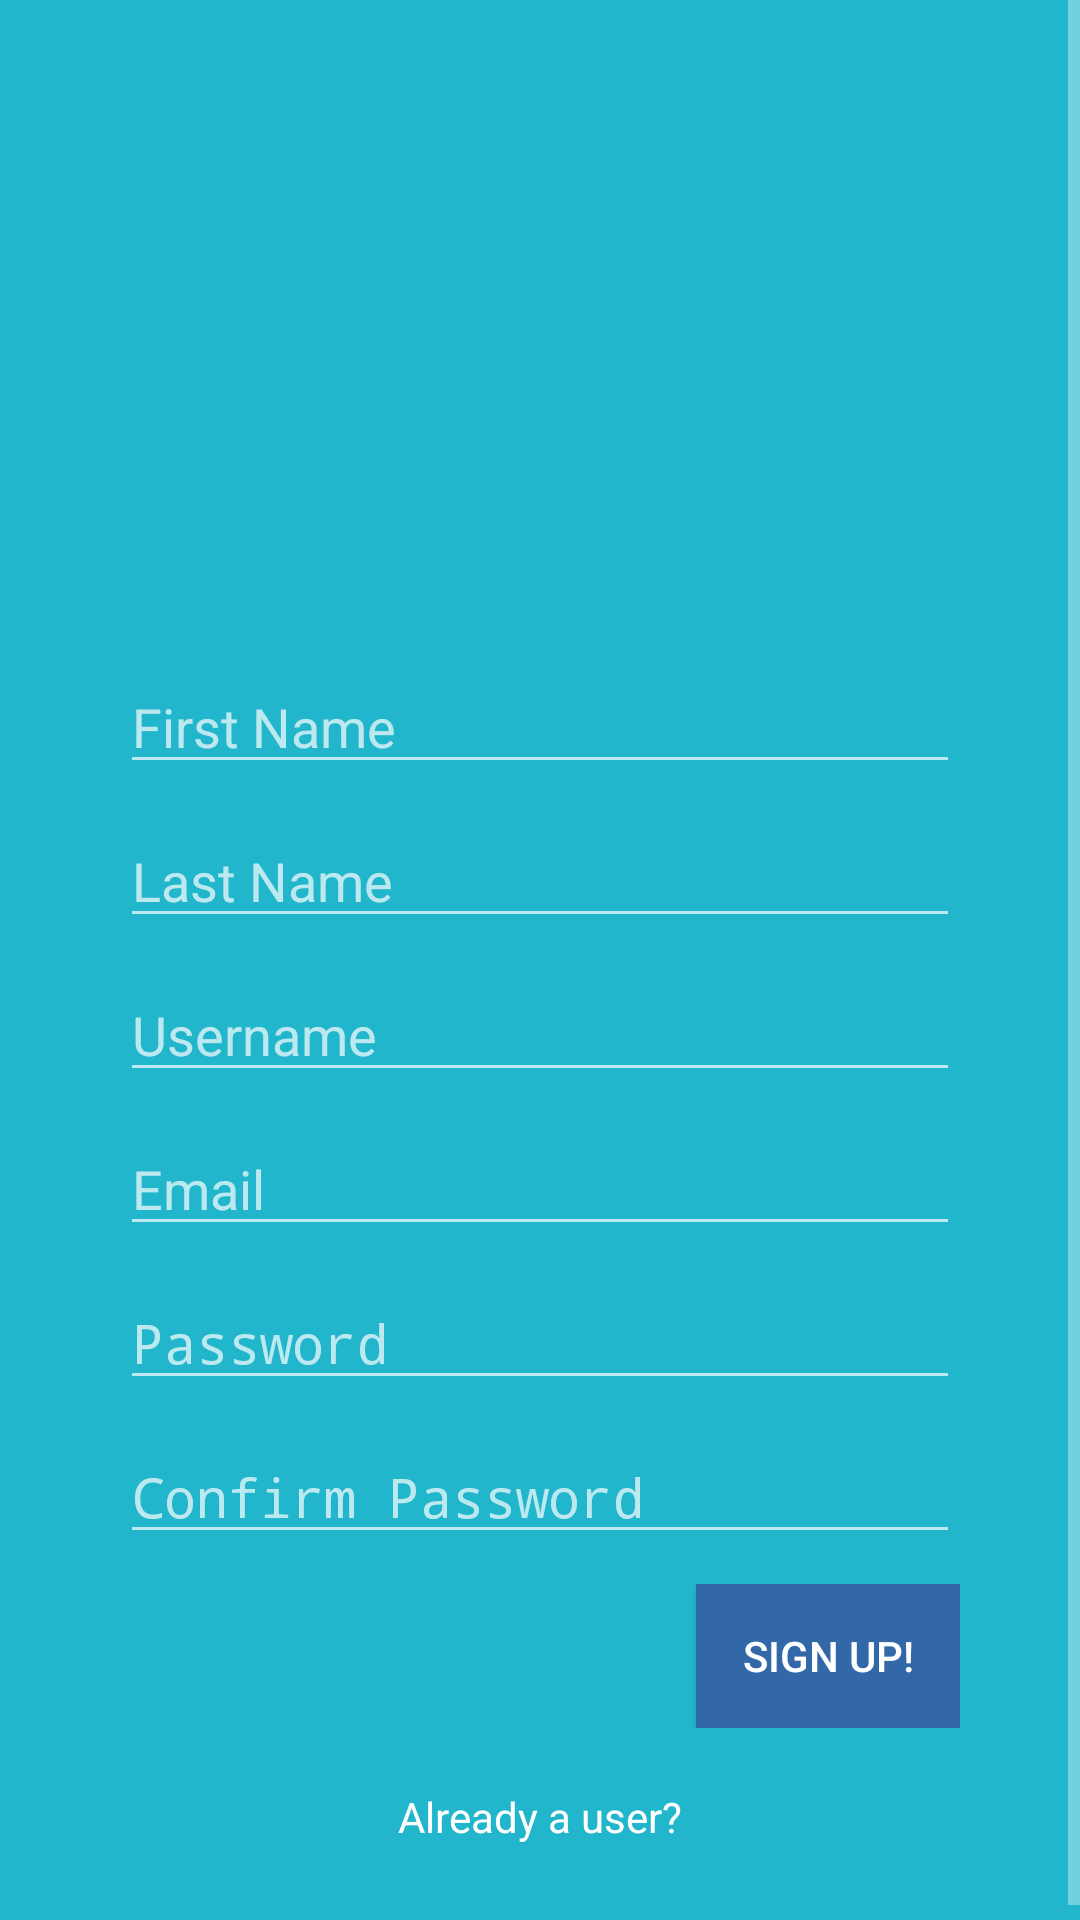

Write the Android layout XML for this screen, with the resource values it uses.
<!-- AndroidManifest.xml: activity theme Theme.AppCompat.NoActionBar -->
<!-- res/layout/activity_register.xml -->
<?xml version="1.0" encoding="utf-8"?>
<ScrollView xmlns:android="http://schemas.android.com/apk/res/android"
    xmlns:tools="http://schemas.android.com/tools"
    android:layout_height="match_parent"
    android:layout_width="match_parent"
    tools:context="com.radiuslabs.locus.RegisterActivity"
    android:background="#21b6cc"
    android:id="@+id/rootView">

    <RelativeLayout
        android:layout_width="match_parent"
        android:layout_height="wrap_content">

        <ImageView
            android:id="@+id/ivProfilePic"
            android:layout_width="200dp"
            android:layout_height="200dp"
            android:src="@drawable/ic_face_white_48dp"
            android:layout_alignParentTop="true"
            android:layout_centerHorizontal="true" />

        <LinearLayout
            android:layout_width="300dp"
            android:layout_height="wrap_content"
            android:orientation="vertical"
            android:layout_below="@+id/ivProfilePic"
            android:layout_centerHorizontal="true"
            android:padding="10dp">

            <EditText
                android:id="@+id/etFirstName"
                android:layout_width="match_parent"
                android:layout_height="wrap_content"
                android:hint="First Name"
                android:layout_marginTop="10dp"
                android:inputType="textCapWords" />

            <EditText
                android:id="@+id/etLastName"
                android:layout_width="match_parent"
                android:layout_height="wrap_content"
                android:hint="Last Name"
                android:layout_marginTop="10dp"
                android:inputType="textCapWords" />

            <EditText
                android:id="@+id/etUsername"
                android:layout_width="match_parent"
                android:layout_height="wrap_content"
                android:hint="Username"
                android:layout_marginTop="10dp"/>

            <EditText
                android:id="@+id/etEmail"
                android:layout_width="match_parent"
                android:layout_height="wrap_content"
                android:hint="Email"
                android:layout_marginTop="10dp"
                android:inputType="textEmailAddress" />

            <EditText
                android:id="@+id/etPassword"
                android:layout_width="match_parent"
                android:layout_height="wrap_content"
                android:hint="Password"
                android:layout_marginTop="10dp"
                android:inputType="textPassword"/>

            <EditText
                android:id="@+id/etConfirmPassword"
                android:layout_width="match_parent"
                android:layout_height="wrap_content"
                android:hint="Confirm Password"
                android:inputType="textPassword"
                android:layout_marginTop="10dp"/>

            <LinearLayout
                android:layout_width="match_parent"
                android:layout_height="wrap_content"
                android:orientation="horizontal"
                android:gravity="right"
                android:layout_marginTop="10dp">

                <Button
                    android:layout_width="wrap_content"
                    android:layout_height="wrap_content"
                    android:background="@drawable/button"
                    android:text="Sign up!"
                    android:textColor="#fff"
                    android:id="@+id/bSignUp"
                    android:padding="20px"/>

            </LinearLayout>

            <TextView
                android:layout_width="wrap_content"
                android:layout_height="wrap_content"
                android:text="Already a user?"
                android:padding="20dp"
                android:textColor="#fff"
                android:layout_gravity="center_horizontal"
                android:id="@+id/tvLogin" />


        </LinearLayout>

    </RelativeLayout>

</ScrollView>
<!-- resources referenced by this layout -->
<resources>
  <!-- drawable button (drawable) -->
  <?xml version="1.0" encoding="utf-8"?>
  <selector xmlns:android="http://schemas.android.com/apk/res/android">
      <item
          android:state_pressed="true"
          android:state_enabled="true"
          android:drawable="@drawable/button_pressed" />
      <item
          android:state_enabled="true"
          android:drawable="@drawable/button_color" />
  </selector>
</resources>
